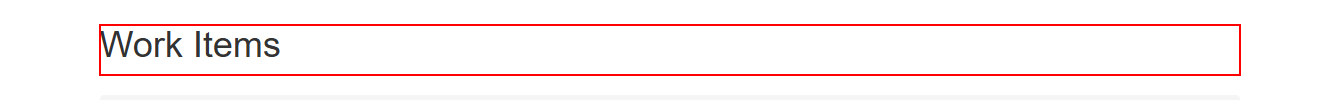
Workflow: Extract Data

Step 1 [try]: find the heading in window 'ACME System 1 - Work Items' (msedge.exe)

Step 2: Use Browser Edge: ACME System 1 - Work Items in window 'ACME System 1 - Work Items' (msedge.exe) (no picture)

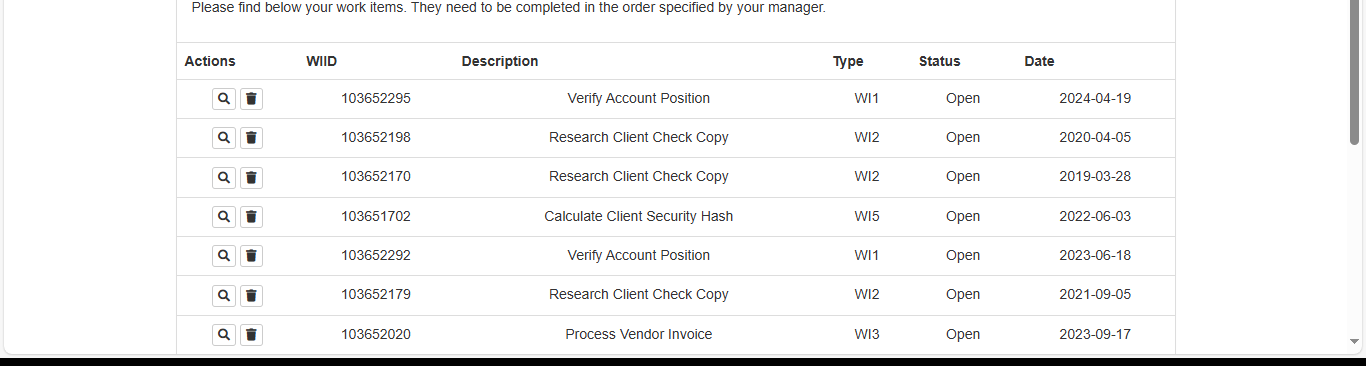
Step 3: get-text from the table in window 'ACME System 1 - Work Items' (msedge.exe)
